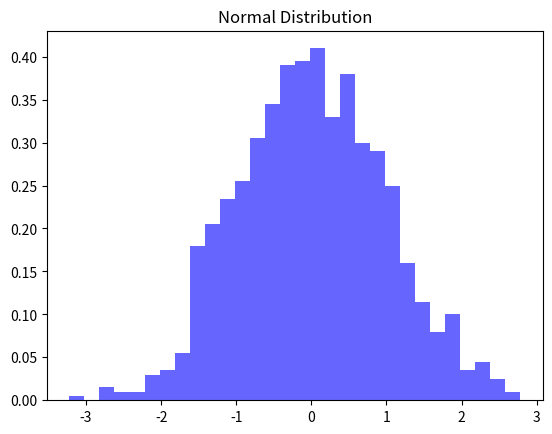

Python code for this plot:
import numpy as np
import matplotlib.pyplot as plt

# Normal distribution
data = np.random.normal(loc=0, scale=1, size=1000)

plt.hist(data, bins=30, density=True, alpha=0.6, color='blue')
plt.title("Normal Distribution")
plt.show()
